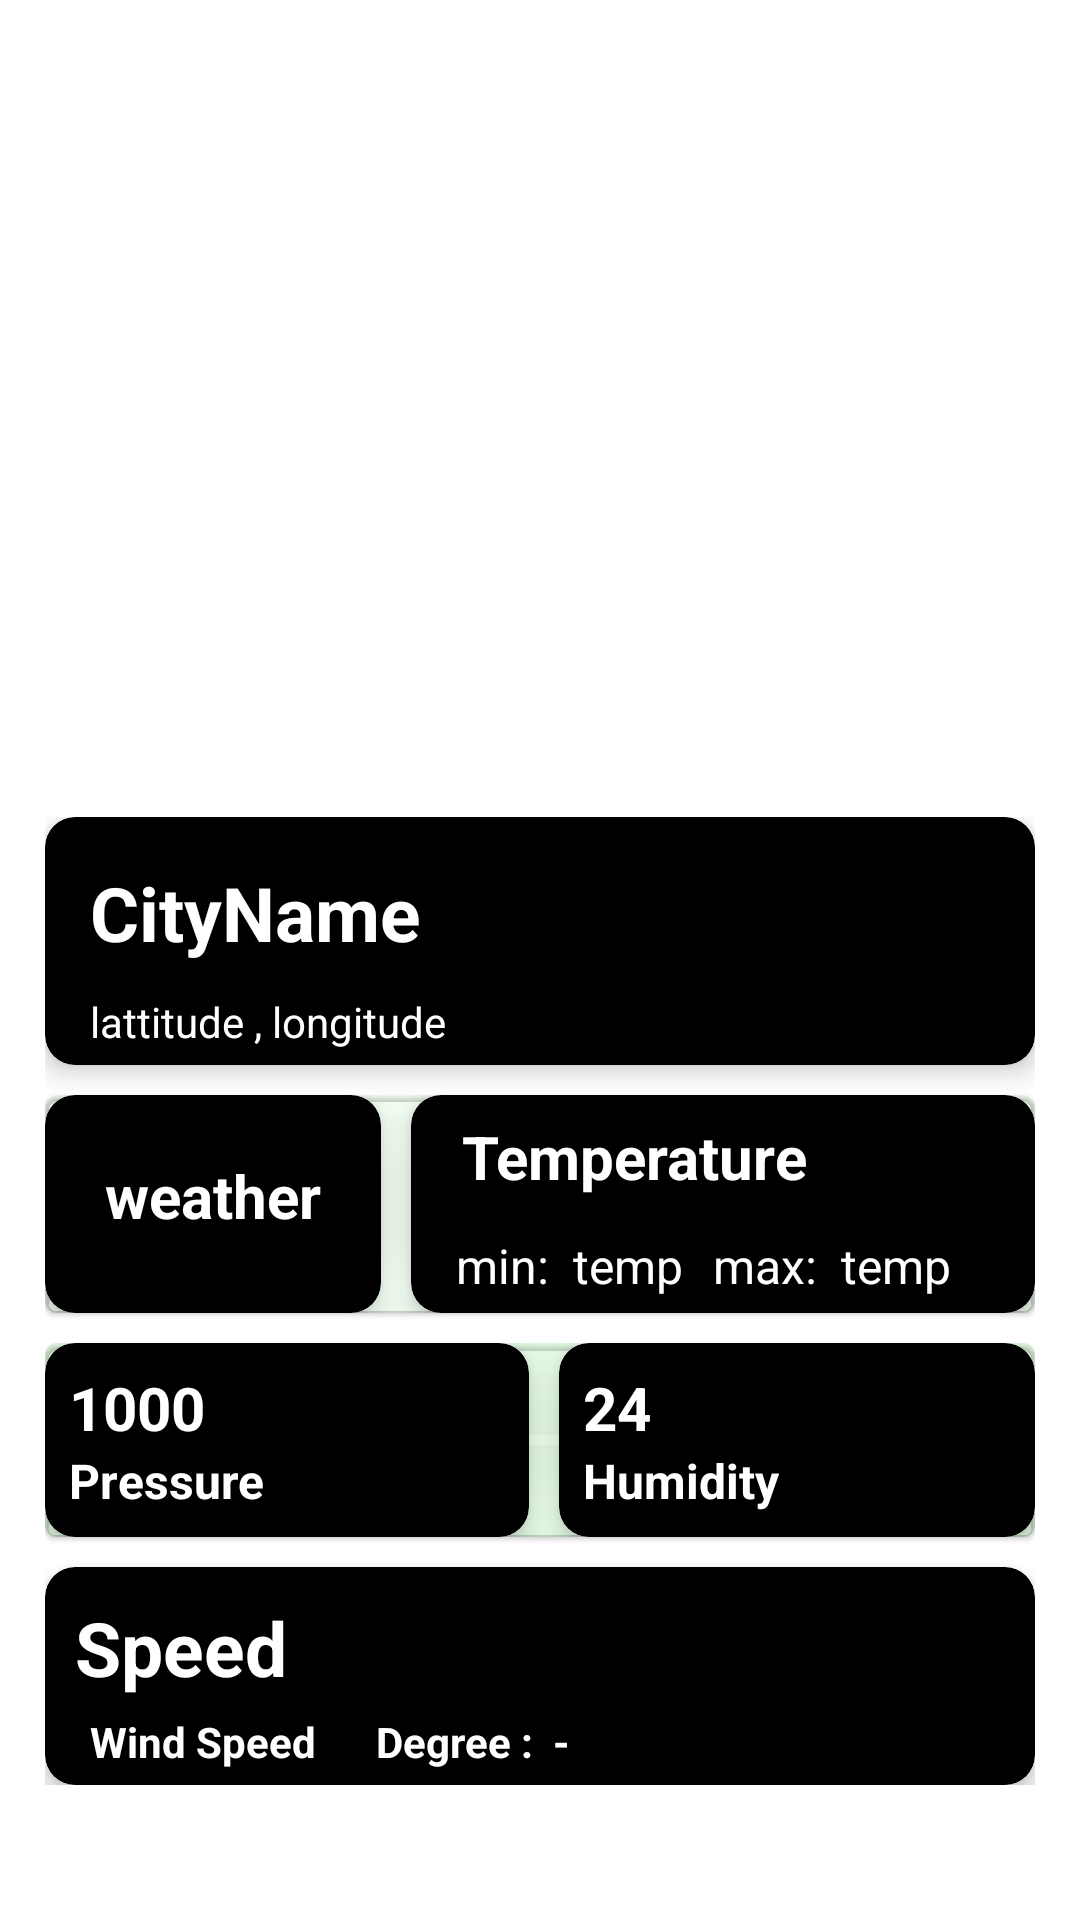

Produce the Android XML layout that renders to this screen, including the resource entries it uses.
<!-- AndroidManifest.xml: activity theme Theme.Mytheme -->
<!-- res/layout/activity_main.xml -->
<?xml version="1.0" encoding="utf-8"?>
<ScrollView xmlns:android="http://schemas.android.com/apk/res/android"
    xmlns:app="http://schemas.android.com/apk/res-auto"
    xmlns:tools="http://schemas.android.com/tools"
    android:layout_width="match_parent"
    android:layout_height="match_parent"
    android:background="@drawable/demoo"
    android:padding="10dp"
    tools:context=".MainActivity"
    >


<LinearLayout
    android:layout_width="match_parent"
    android:layout_height="match_parent"
    android:layout_marginBottom="30dp"
    android:padding="5dp"
    android:layout_gravity="bottom"
    android:orientation="vertical">


    <com.google.android.material.card.MaterialCardView
        android:layout_width="match_parent"
        android:layout_height="wrap_content"
        app:cardElevation="5dp"
        app:cardCornerRadius="10dp"
      app:cardBackgroundColor="@color/black">

        <LinearLayout
            android:layout_width="match_parent"
            android:layout_height="match_parent"
            android:orientation="vertical"
            android:padding="5dp">


            <TextView
                android:id="@+id/city"
                android:layout_width="wrap_content"
                android:layout_height="wrap_content"
                android:text="CityName"
                android:textColor="@color/white"
                android:background="@color/black"
                android:textSize="25sp"
                android:textStyle="bold"
                android:padding="10dp"
                />

             <TextView
                 android:id="@+id/coordinates"
                 android:layout_width="wrap_content"
                 android:layout_height="wrap_content"
                 android:text="lattitude , longitude"
                 android:layout_marginLeft="10dp"
                 android:background="@color/black"
                 android:textColor="@color/white"
                 />



        </LinearLayout>






    </com.google.android.material.card.MaterialCardView>
    <com.google.android.material.card.MaterialCardView
    android:layout_width="match_parent"
    android:layout_height="wrap_content"
    app:cardBackgroundColor="#13c3"
android:layout_marginTop="10dp">
    
    <LinearLayout
        android:layout_width="match_parent"
        android:layout_height="match_parent"
        android:orientation="horizontal"
        >
        <com.google.android.material.card.MaterialCardView
            android:layout_width="wrap_content"
            android:layout_height="match_parent"
            app:cardBackgroundColor="@color/black"
            app:cardElevation="5dp"
            app:cardCornerRadius="10dp">
            
            <TextView
                android:id="@+id/weather"
                android:layout_width="match_parent"
                android:layout_height="match_parent"
                android:text="weather"
                android:textColor="@color/white"
                android:textSize="20sp"
                android:textStyle="bold"
                android:padding="20dp" />

        </com.google.android.material.card.MaterialCardView>
        <com.google.android.material.card.MaterialCardView
            android:layout_width="match_parent"
            android:layout_height="match_parent"
            app:cardBackgroundColor="@color/black"
            app:cardElevation="5dp"
            app:cardCornerRadius="10dp"
            android:layout_marginLeft="10dp">

            <LinearLayout
                android:layout_width="match_parent"
                android:layout_height="match_parent"
                android:orientation="vertical"
                android:layout_marginLeft="10dp">

                <TextView
                    android:id="@+id/temp"
                    android:layout_width="wrap_content"
                    android:layout_height="wrap_content"
                    android:textColor="@color/white"
                    android:textStyle="bold"
                     android:textSize="20sp"
                    android:text="Temperature"
                    android:padding="7dp" />

                <LinearLayout
                    android:layout_width="match_parent"
                    android:layout_height="match_parent"
                    android:orientation="horizontal">

                    <TextView
                        android:id="@+id/min_temp"
                        android:layout_width="wrap_content"
                        android:layout_height="wrap_content"
                        android:text="min:  temp"
                        android:textColor="@color/white"
                        android:padding="5dp"
                        android:textSize="16sp"/>



                    <TextView
                        android:id="@+id/max_temp"
                        android:layout_width="wrap_content"
                        android:layout_height="wrap_content"
                        android:text="max:  temp"
                        android:textColor="@color/white"
                        android:padding="5dp"
                        android:textSize="16sp"/>



                </LinearLayout>

            </LinearLayout>
        </com.google.android.material.card.MaterialCardView>

    </LinearLayout>
</com.google.android.material.card.MaterialCardView>
    <com.google.android.material.card.MaterialCardView
           android:layout_width="match_parent"
           android:layout_height="match_parent"
           app:cardBackgroundColor="#13c3"
           android:layout_marginTop="10dp">

           <LinearLayout
               android:layout_width="match_parent"
               android:layout_height="match_parent"
               android:background="#13c3"
               android:orientation="horizontal">
               
               <com.google.android.material.card.MaterialCardView
                   android:layout_width="wrap_content"
                   android:layout_height="match_parent"
                   app:cardBackgroundColor="@color/black"
                   app:cardElevation="5dp"
                   app:cardCornerRadius="10dp">

                   <LinearLayout
                       android:layout_width="match_parent"
                       android:layout_height="match_parent"
                       android:orientation="vertical"
                       android:padding="8dp">


                       <TextView
                           android:id="@+id/pressure"
                           android:layout_width="match_parent"
                           android:layout_height="wrap_content"
                           android:text="1000"
                           android:paddingRight="100dp"
                           android:textStyle="bold"
                           android:textColor="@color/white"
                           android:textSize="20sp"
                           />



                       <TextView

                           android:layout_width="match_parent"
                           android:layout_height="wrap_content"
                           android:text="Pressure"
                           android:textStyle="bold"
                           android:textColor="@color/white"
                           android:textSize="16sp"
                           />

                   </LinearLayout>


               </com.google.android.material.card.MaterialCardView>

               <com.google.android.material.card.MaterialCardView
                   android:layout_width="match_parent"
                   android:layout_height="match_parent"
                   app:cardBackgroundColor="@color/black"
                   app:cardElevation="5dp"
                   app:cardCornerRadius="10dp"
                   android:layout_marginLeft="10dp">

                   <LinearLayout
                       android:layout_width="match_parent"
                       android:layout_height="wrap_content"
                       android:orientation="vertical"
                       android:padding="8dp">

                       <TextView
                           android:id="@+id/humidity"
                           android:layout_width="wrap_content"
                           android:layout_height="wrap_content"
                           android:text="24"
                           android:textSize="20sp"
                           android:textColor="@color/white"
                           android:textStyle="bold"
                           />

                       <TextView
                           android:layout_width="wrap_content"
                           android:layout_height="wrap_content"
                           android:text="Humidity"
                           android:textSize="16sp"
                           android:textColor="@color/white"
                           android:textStyle="bold"
                           />
                   </LinearLayout>
               </com.google.android.material.card.MaterialCardView>
           </LinearLayout>
       </com.google.android.material.card.MaterialCardView>

    <com.google.android.material.card.MaterialCardView
        android:layout_width="match_parent"
        android:layout_height="wrap_content"
        app:cardBackgroundColor="@color/black"
        android:layout_marginTop="10dp"
        app:cardElevation="5dp"
        app:cardCornerRadius="10dp">

        <LinearLayout
            android:layout_width="match_parent"
            android:layout_height="match_parent"
            android:orientation="vertical"
            android:padding="5dp">

            <TextView
                android:id="@+id/wind"
                android:layout_width="wrap_content"
                android:layout_height="wrap_content"
                android:textStyle="bold"
                android:textColor="@color/white"
                android:text="Speed"
                android:textSize="25sp"
                android:padding="5dp"
                />

            <LinearLayout
                android:layout_width="match_parent"
                android:layout_height="wrap_content">

                <TextView
                    android:layout_width="wrap_content"
                    android:layout_height="wrap_content"
                    android:textColor="@color/white"
                    android:textStyle="bold"
                    android:layout_marginLeft="10dp"
                    android:text="Wind Speed"/>

                <TextView
                    android:id="@+id/degree"
                    android:layout_width="wrap_content"
                    android:layout_height="wrap_content"
                    android:textColor= "@color/white"
                    android:textStyle="bold"
                    android:layout_marginLeft="20dp"
                    android:text="Degree :  -"/>



            </LinearLayout>


        </LinearLayout>

    </com.google.android.material.card.MaterialCardView>
</LinearLayout>
 </ScrollView>
<!-- resources referenced by this layout -->
<resources>
  <color name="black">#FF000000</color>
  <color name="white">#FFFFFFFF</color>
  <style name="Theme.Mytheme" parent="Theme.MaterialComponents.Light.NoActionBar">
          
          <item name="colorPrimary">@color/purple_500</item>
          <item name="colorPrimaryVariant">@color/purple_700</item>
          <item name="colorOnPrimary">@color/white</item>
          
          <item name="colorSecondary">@color/teal_200</item>
          <item name="colorSecondaryVariant">@color/teal_700</item>
          <item name="colorOnSecondary">@color/black</item>
          
          <item name="android:statusBarColor" tools:targetApi="l">?attr/colorPrimaryVariant</item>
          
      </style>
  <color name="purple_500">#FF6200EE</color>
  <color name="purple_700">#FF3700B3</color>
  <color name="teal_200">#FF03DAC5</color>
  <color name="teal_700">#FF018786</color>
</resources>
